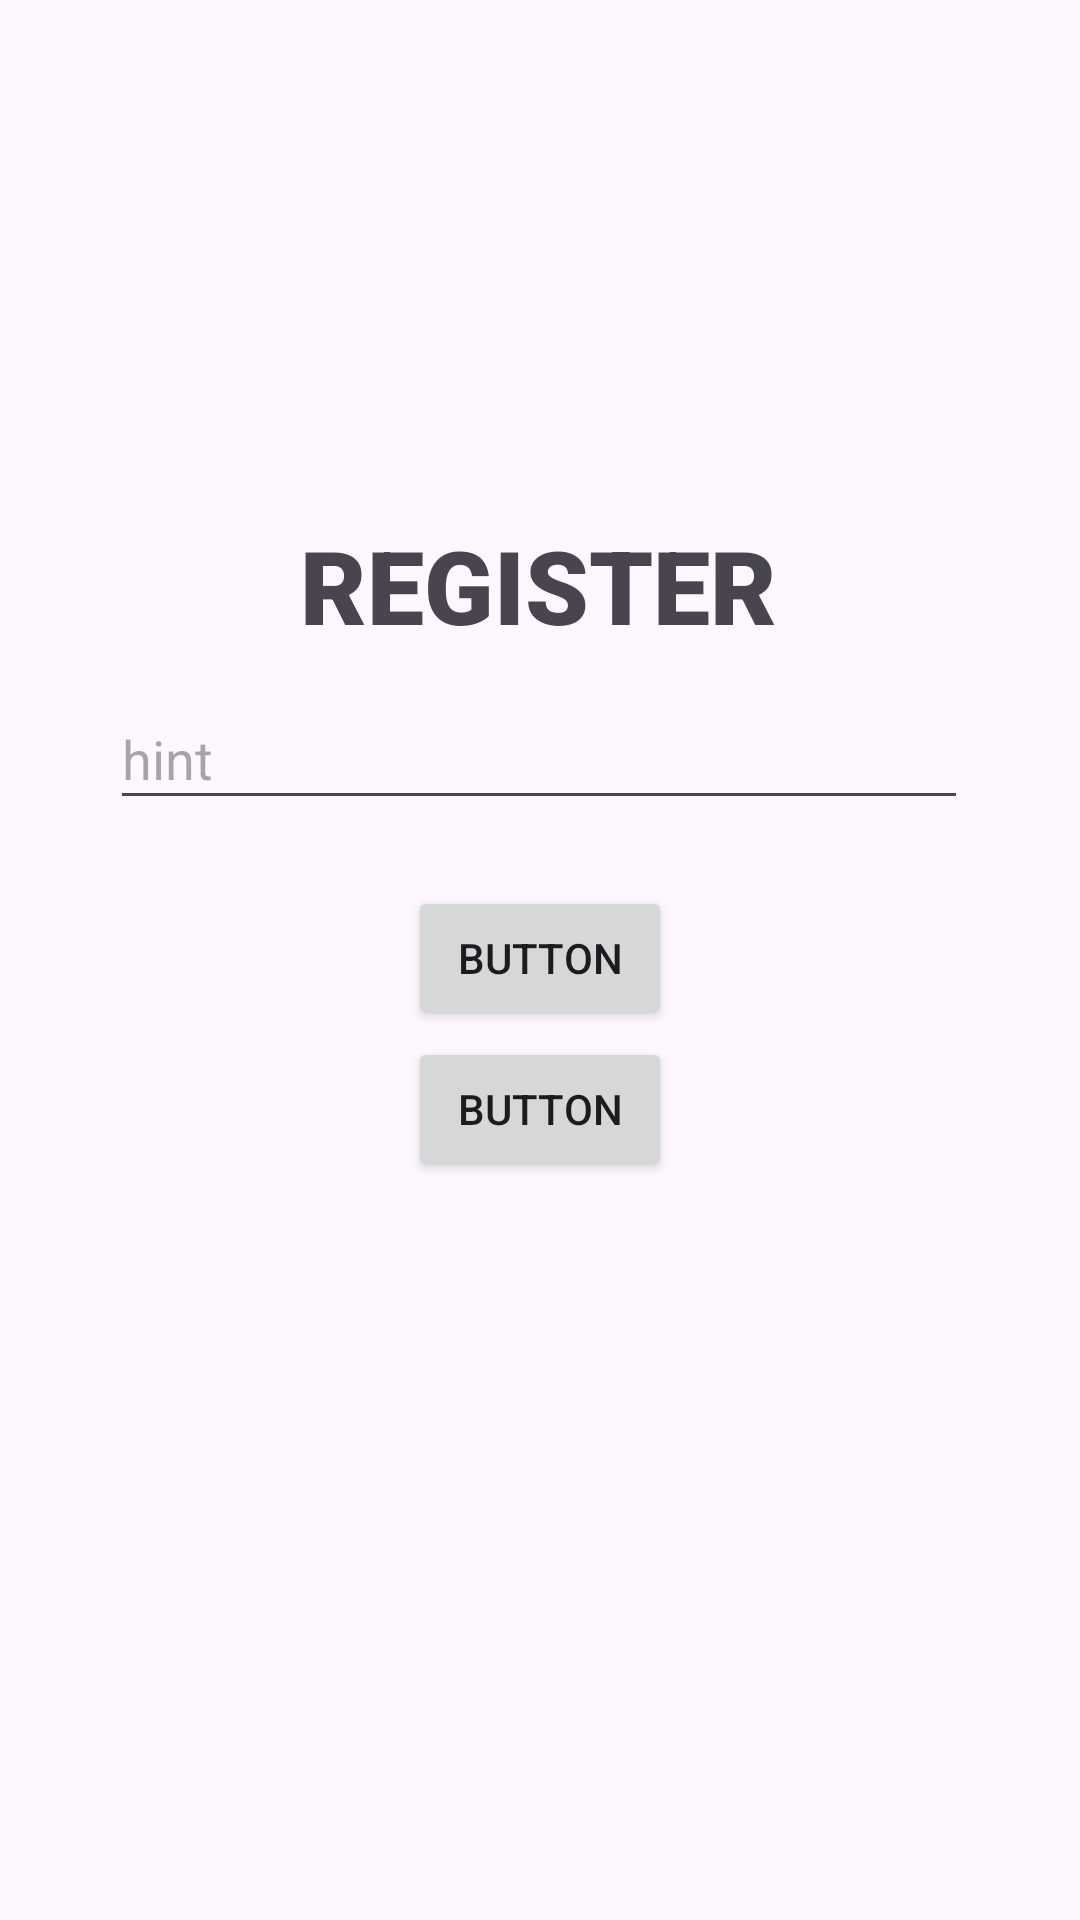

Reconstruct the res/layout file that produces this screen, plus the resources it refers to.
<!-- AndroidManifest.xml: application theme Theme.Interfaz_Móvil -->
<!-- res/layout/activity_forgot_password.xml -->
<?xml version="1.0" encoding="utf-8"?>
<androidx.constraintlayout.widget.ConstraintLayout xmlns:android="http://schemas.android.com/apk/res/android"
    xmlns:app="http://schemas.android.com/apk/res-auto"
    xmlns:tools="http://schemas.android.com/tools"
    android:layout_width="match_parent"
    android:layout_height="match_parent"
    tools:context=".ForgotPassword">

    <TextView
        android:id="@+id/textView"
        android:layout_width="wrap_content"
        android:layout_height="wrap_content"
        android:fontFamily="sans-serif-black"
        android:text="@string/register_title"
        android:textSize="34sp"
        app:layout_constraintBottom_toBottomOf="parent"
        app:layout_constraintEnd_toEndOf="parent"
        app:layout_constraintHorizontal_bias="0.498"
        app:layout_constraintStart_toStartOf="parent"
        app:layout_constraintTop_toTopOf="parent"
        app:layout_constraintVertical_bias="0.29" />

    <com.google.android.material.textfield.TextInputEditText
        android:id="@+id/forgot_email"
        android:layout_width="286dp"
        android:layout_height="44dp"
        android:hint="hint"
        app:layout_constraintBottom_toBottomOf="parent"
        app:layout_constraintEnd_toEndOf="parent"
        app:layout_constraintHorizontal_bias="0.496"
        app:layout_constraintStart_toStartOf="parent"
        app:layout_constraintTop_toTopOf="parent"
        app:layout_constraintVertical_bias="0.385" />

    <Button
        android:id="@+id/button"
        android:layout_width="wrap_content"
        android:layout_height="wrap_content"
        android:text="Button"
        app:layout_constraintBottom_toBottomOf="parent"
        app:layout_constraintEnd_toEndOf="parent"
        app:layout_constraintStart_toStartOf="parent"
        app:layout_constraintTop_toTopOf="parent"
        app:layout_constraintVertical_bias="0.499" />

    <Button
        android:id="@+id/button"
        android:layout_width="wrap_content"
        android:layout_height="wrap_content"
        android:text="Button"
        app:layout_constraintBottom_toBottomOf="parent"
        app:layout_constraintEnd_toEndOf="parent"
        app:layout_constraintStart_toStartOf="parent"
        app:layout_constraintTop_toTopOf="parent"
        app:layout_constraintVertical_bias="0.584" />
</androidx.constraintlayout.widget.ConstraintLayout>
<!-- resources referenced by this layout -->
<resources>
  <string name="register_title">REGISTER</string>
  <style name="Theme.Interfaz_Móvil" parent="Base.Theme.Interfaz_Móvil" />
  <style name="Base.Theme.Interfaz_Móvil" parent="Theme.Material3.DayNight.NoActionBar">
  
      </style>
</resources>
